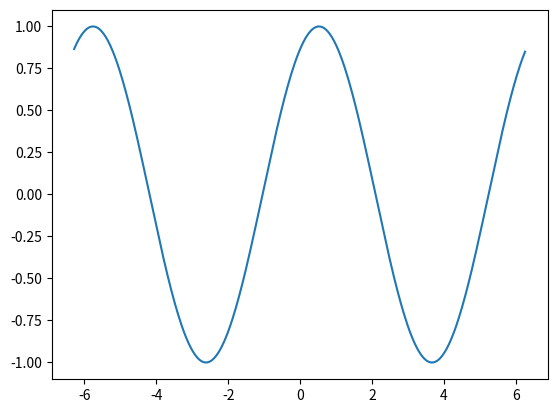

This figure's Python source:
import numpy as np
import matplotlib.pyplot as plt
t=np.arange(-2*np.pi,2*np.pi,np.pi/100)
A=1
omega=1
phi=np.pi/6
xt=A*np.cos(omega*t-phi)
plt.plot(t,xt)
plt.show()
